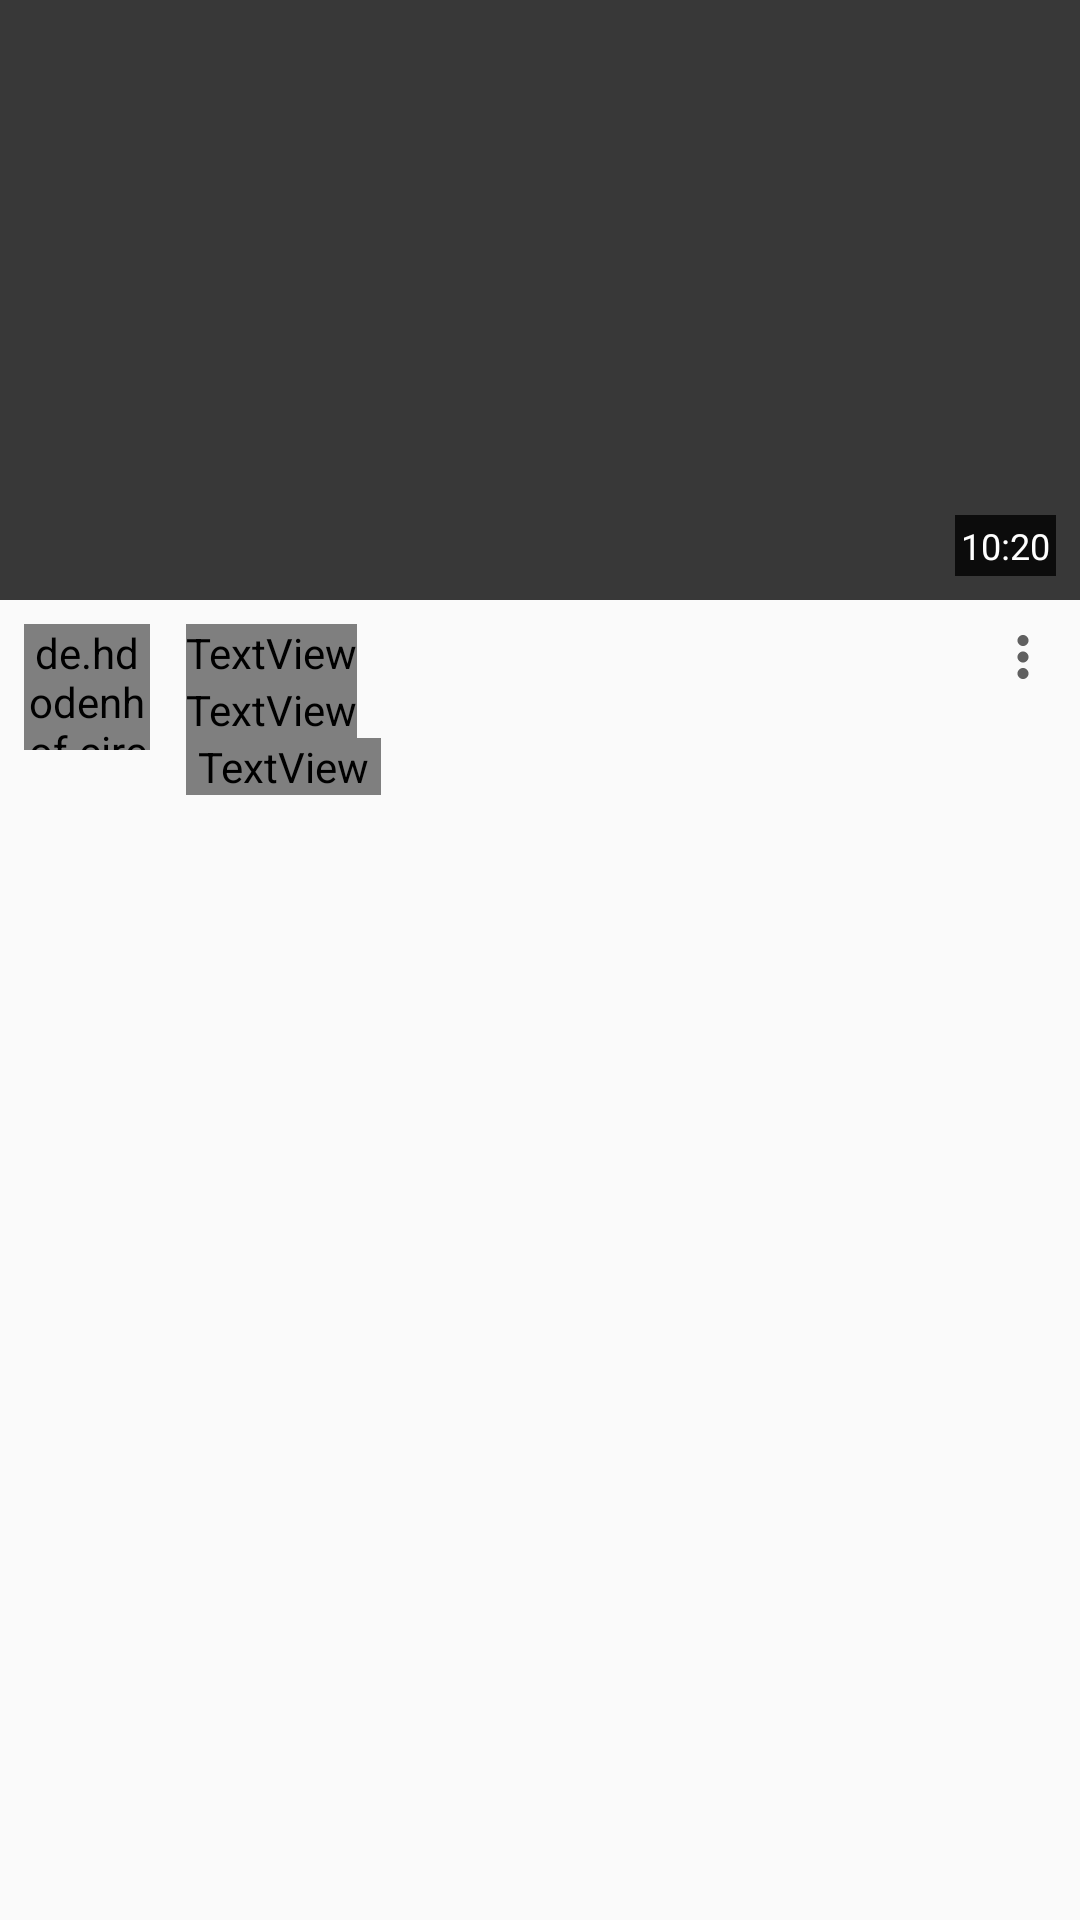

Produce the Android XML layout that renders to this screen, including the resource entries it uses.
<!-- AndroidManifest.xml: application theme AppTheme -->
<!-- res/layout/video_row_layout.xml -->
<?xml version="1.0" encoding="utf-8"?>
<LinearLayout android:layout_width="match_parent"
        android:layout_height="wrap_content"
        android:orientation="vertical"
        android:background="?attr/bgColor"
        xmlns:android="http://schemas.android.com/apk/res/android" >
        
        
        <FrameLayout
                android:layout_width="match_parent"
                android:layout_height="wrap_content">
                
                <ImageView
                        android:id="@+id/imgThumbnail"
                        android:layout_width="match_parent"
                        android:layout_height="200dp"
                        android:scaleType="centerCrop"
                        android:background="@color/trans_black"
                        />
                
                <TextView
                        android:id="@+id/tvDuration"
                        android:layout_width="wrap_content"
                        android:layout_height="wrap_content"
                        android:text="10:20"
                        android:textColor="@color/white"
                        android:layout_gravity="bottom|end"
                        android:layout_margin="8dp"
                        android:textSize="12sp"
                        android:padding="2dp"
                        android:background="@color/trans_black"
                        />
                
                
        </FrameLayout>
        
        <LinearLayout
                android:layout_width="match_parent"
                android:layout_height="wrap_content"
                android:orientation="horizontal"
                android:padding="8dp"
                >
        
                <de.hdodenhof.circleimageview.CircleImageView
                        android:id="@+id/imgChannelPic"
                        android:layout_width="42dp"
                        android:layout_height="42dp"
                        android:src="@drawable/youtube1"
                        />
       
                
                <LinearLayout
                        android:layout_width="0dp"
                        android:layout_height="wrap_content"
                        android:orientation="vertical"
                        android:layout_weight="1"
                        android:layout_marginEnd="36dp"
                        android:layout_marginStart="12dp"
                        >
                        
                        <TextView
                                android:id="@+id/tvVideoTitle"
                                android:layout_width="wrap_content"
                                android:layout_height="wrap_content"
                                android:text="Joe Rogan with Elon Musk on Tesla"
                                android:textColor="?attr/textColor"
                                android:textSize="13sp"
                                android:textStyle="bold"
                                />
                        
                        <TextView
                                android:id="@+id/tvInfo"
                                android:layout_width="wrap_content"
                                android:layout_height="wrap_content"
                                android:text="Powerful JRE 2m views 1 year ago"
                                android:textColor="?attr/metaTextColor"
                                android:textSize="12sp"
                                />
                        
                        
                        <TextView
                                android:id="@+id/tvCaptions"
                                android:layout_width="wrap_content"
                                android:layout_height="wrap_content"
                                android:text="CC"
                                android:textColor="?attr/captionText"
                                android:background="?attr/captionBg"
                                android:paddingStart="4dp"
                                android:textSize="13sp"
                                android:paddingEnd="4dp"
                                />
                        
                        
                </LinearLayout>
                
                <ImageView
                        android:layout_width="22dp"
                        android:layout_height="22dp"
                        android:src="@drawable/ic_more_vert"
                        />
                
       
        </LinearLayout>
        
        <LinearLayout
                android:layout_width="match_parent"
                android:layout_height="1dp"
                android:background="?attr/dividerColor"
                android:layout_marginTop="12dp"
                />

</LinearLayout>
<!-- resources referenced by this layout -->
<resources>
  <color name="trans_black">#c6000000</color>
  <color name="white">#ffffff</color>
  <!-- drawable ic_more_vert (drawable) -->
  <vector android:height="24dp" android:tint="#606060"
      android:viewportHeight="24.0" android:viewportWidth="24.0"
      android:width="24dp" xmlns:android="http://schemas.android.com/apk/res/android">
      <path android:fillColor="#FF000000" android:pathData="M12,8c1.1,0 2,-0.9 2,-2s-0.9,-2 -2,-2 -2,0.9 -2,2 0.9,2 2,2zM12,10c-1.1,0 -2,0.9 -2,2s0.9,2 2,2 2,-0.9 2,-2 -0.9,-2 -2,-2zM12,16c-1.1,0 -2,0.9 -2,2s0.9,2 2,2 2,-0.9 2,-2 -0.9,-2 -2,-2z"/>
  </vector>
  <style name="AppTheme" parent="Theme.AppCompat.Light.DarkActionBar">
                  
                  <item name="colorPrimary">@color/colorPrimary</item>
                  <item name="colorPrimaryDark">@color/colorPrimaryDark</item>
                  <item name="colorAccent">@color/colorAccent</item>
          </style>
  <color name="colorPrimary">#ffffff</color>
  <color name="colorPrimaryDark">#cccccc</color>
  <color name="colorAccent">#fe0000</color>
</resources>
